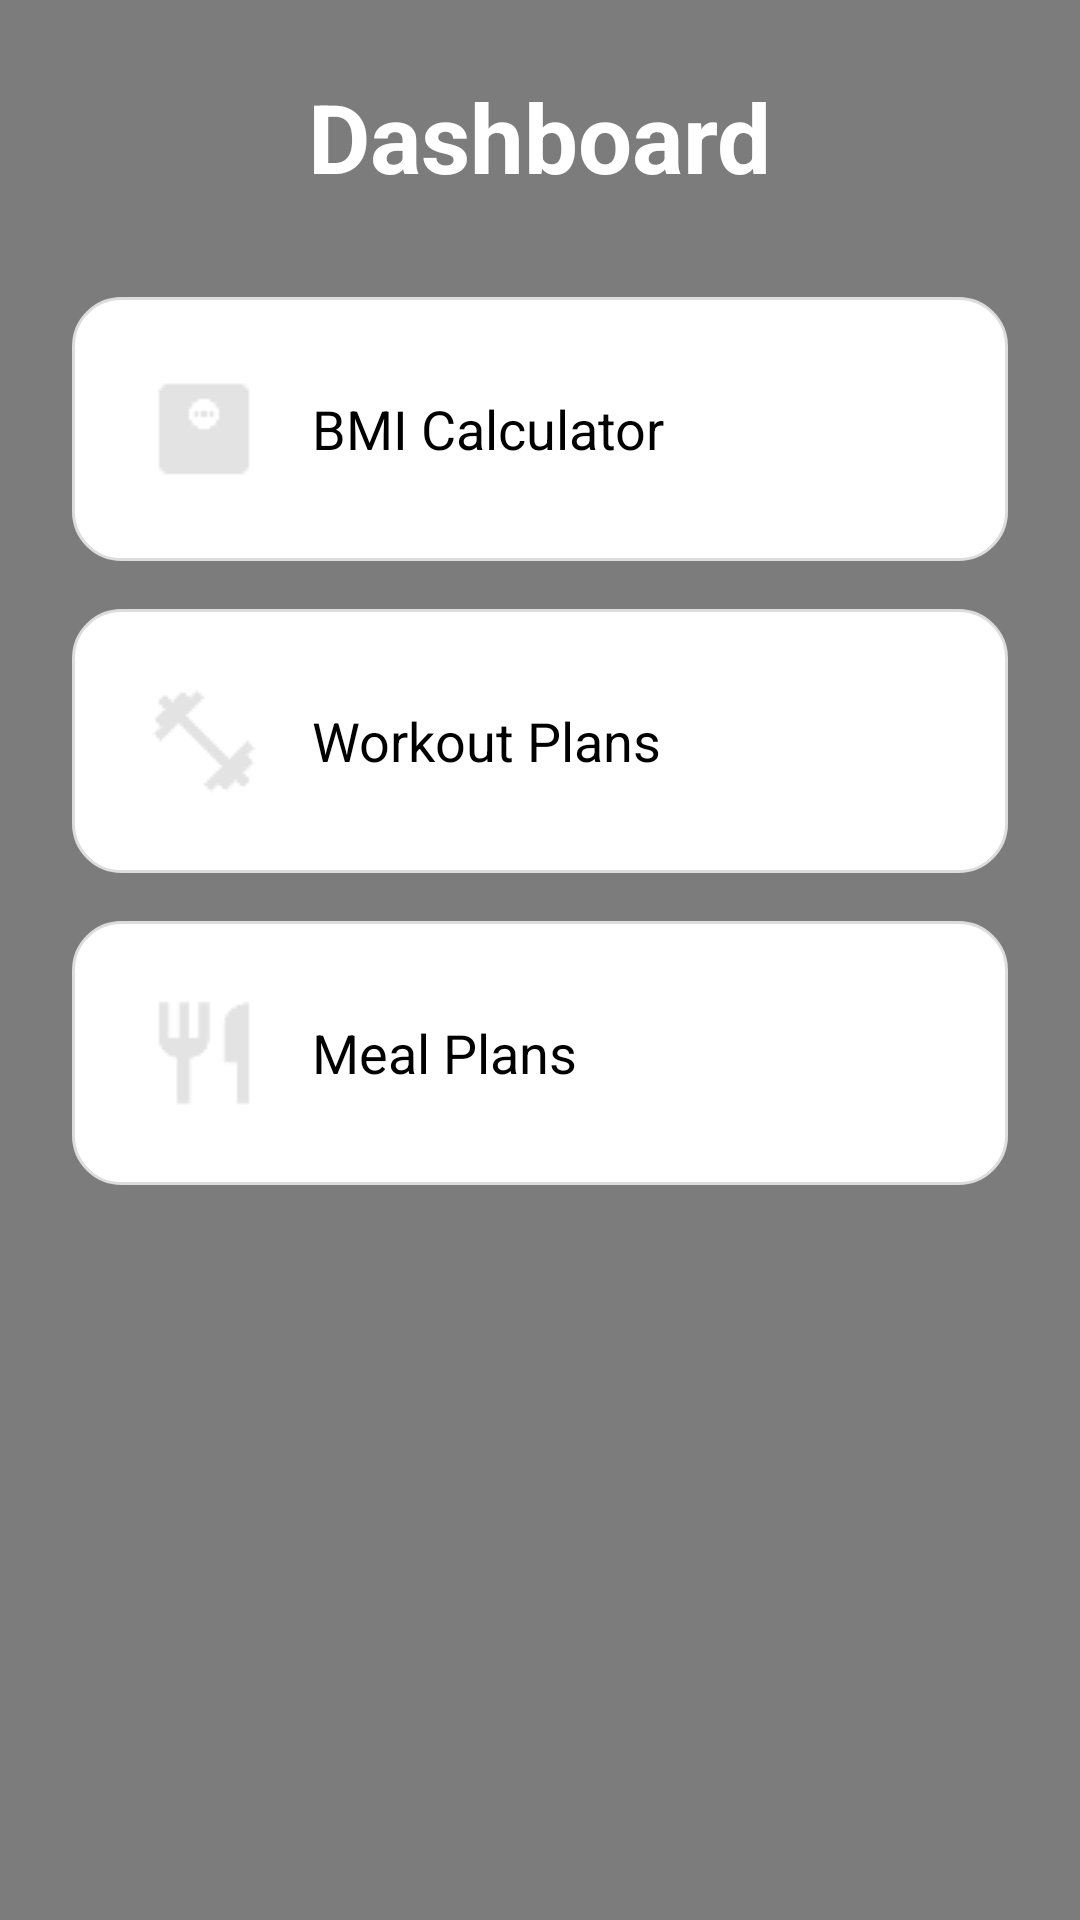

Layout XML and referenced resources for this Android screen:
<!-- AndroidManifest.xml: application theme Theme.MyFitnessApp -->
<!-- res/layout/activity_dashboard.xml -->
<?xml version="1.0" encoding="utf-8"?>
<FrameLayout xmlns:android="http://schemas.android.com/apk/res/android"
    android:layout_width="match_parent"
    android:layout_height="match_parent">

    
    <ImageView
        android:layout_width="match_parent"
        android:layout_height="match_parent"
        android:src="@drawable/dashboard_bg"
        android:scaleType="centerCrop" />

    
    <View
        android:layout_width="match_parent"
        android:layout_height="match_parent"
        android:background="#80000000" />

    
    <ScrollView
        android:layout_width="match_parent"
        android:layout_height="match_parent"
        android:fillViewport="true">

        <LinearLayout
            android:layout_width="match_parent"
            android:layout_height="wrap_content"
            android:orientation="vertical"
            android:padding="24dp"
            android:gravity="center_horizontal">

            
            <TextView
                android:id="@+id/tvDashboardTitle"
                android:layout_width="wrap_content"
                android:layout_height="wrap_content"
                android:text="Dashboard"
                android:textSize="32sp"
                android:textStyle="bold"
                android:textColor="@android:color/white"
                android:paddingBottom="32dp" />

            
            <LinearLayout
                android:id="@+id/cardBMI"
                android:layout_width="match_parent"
                android:layout_height="wrap_content"
                android:orientation="horizontal"
                android:background="@drawable/card_background"
                android:padding="24dp"
                android:layout_marginBottom="16dp"
                android:gravity="center_vertical"
                android:clickable="true"
                android:focusable="true">

                <ImageView
                    android:layout_width="40dp"
                    android:layout_height="40dp"
                    android:src="@drawable/ic_bmi"
                    android:contentDescription="BMI Icon" />

                <TextView
                    android:layout_width="wrap_content"
                    android:layout_height="wrap_content"
                    android:text="BMI Calculator"
                    android:textSize="18sp"
                    android:textColor="@android:color/black"
                    android:paddingStart="16dp"/>
            </LinearLayout>

            
            <LinearLayout
                android:id="@+id/cardWorkout"
                android:layout_width="match_parent"
                android:layout_height="wrap_content"
                android:orientation="horizontal"
                android:background="@drawable/card_background"
                android:padding="24dp"
                android:layout_marginBottom="16dp"
                android:gravity="center_vertical"
                android:clickable="true"
                android:focusable="true">

                <ImageView
                    android:layout_width="40dp"
                    android:layout_height="40dp"
                    android:src="@drawable/ic_workout"
                    android:contentDescription="Workout Icon" />

                <TextView
                    android:layout_width="wrap_content"
                    android:layout_height="wrap_content"
                    android:text="Workout Plans"
                    android:textSize="18sp"
                    android:textColor="@android:color/black"
                    android:paddingStart="16dp"/>
            </LinearLayout>

            
            <LinearLayout
                android:id="@+id/cardMeal"
                android:layout_width="match_parent"
                android:layout_height="wrap_content"
                android:orientation="horizontal"
                android:background="@drawable/card_background"
                android:padding="24dp"
                android:layout_marginBottom="16dp"
                android:gravity="center_vertical"
                android:clickable="true"
                android:focusable="true">

                <ImageView
                    android:layout_width="40dp"
                    android:layout_height="40dp"
                    android:src="@drawable/ic_meal"
                    android:contentDescription="Meal Icon" />

                <TextView
                    android:layout_width="wrap_content"
                    android:layout_height="wrap_content"
                    android:text="Meal Plans"
                    android:textSize="18sp"
                    android:textColor="@android:color/black"
                    android:paddingStart="16dp"/>
            </LinearLayout>

        </LinearLayout>
    </ScrollView>
</FrameLayout>
<!-- resources referenced by this layout -->
<resources>
  <!-- drawable card_background (drawable) -->
  <shape xmlns:android="http://schemas.android.com/apk/res/android"
      android:shape="rectangle">
      <solid android:color="#FFFFFF"/>
      <corners android:radius="16dp"/>
      <padding
          android:left="16dp"
          android:top="16dp"
          android:right="16dp"
          android:bottom="16dp"/>
      <stroke
          android:width="1dp"
          android:color="#DDDDDD"/>
  </shape>
  <!-- drawable ic_bmi: png bitmap (drawable, 498 bytes) -->
  <!-- drawable ic_meal: png bitmap (drawable, 554 bytes) -->
  <!-- drawable ic_workout: png bitmap (drawable, 712 bytes) -->
  <style name="Theme.MyFitnessApp" parent="android:Theme.Material.Light.NoActionBar" />
</resources>
